Labelled photos from "hotDog", an image-classification folder in noahs438/hotDog. The possible labels are: hot dog, not hot dog.

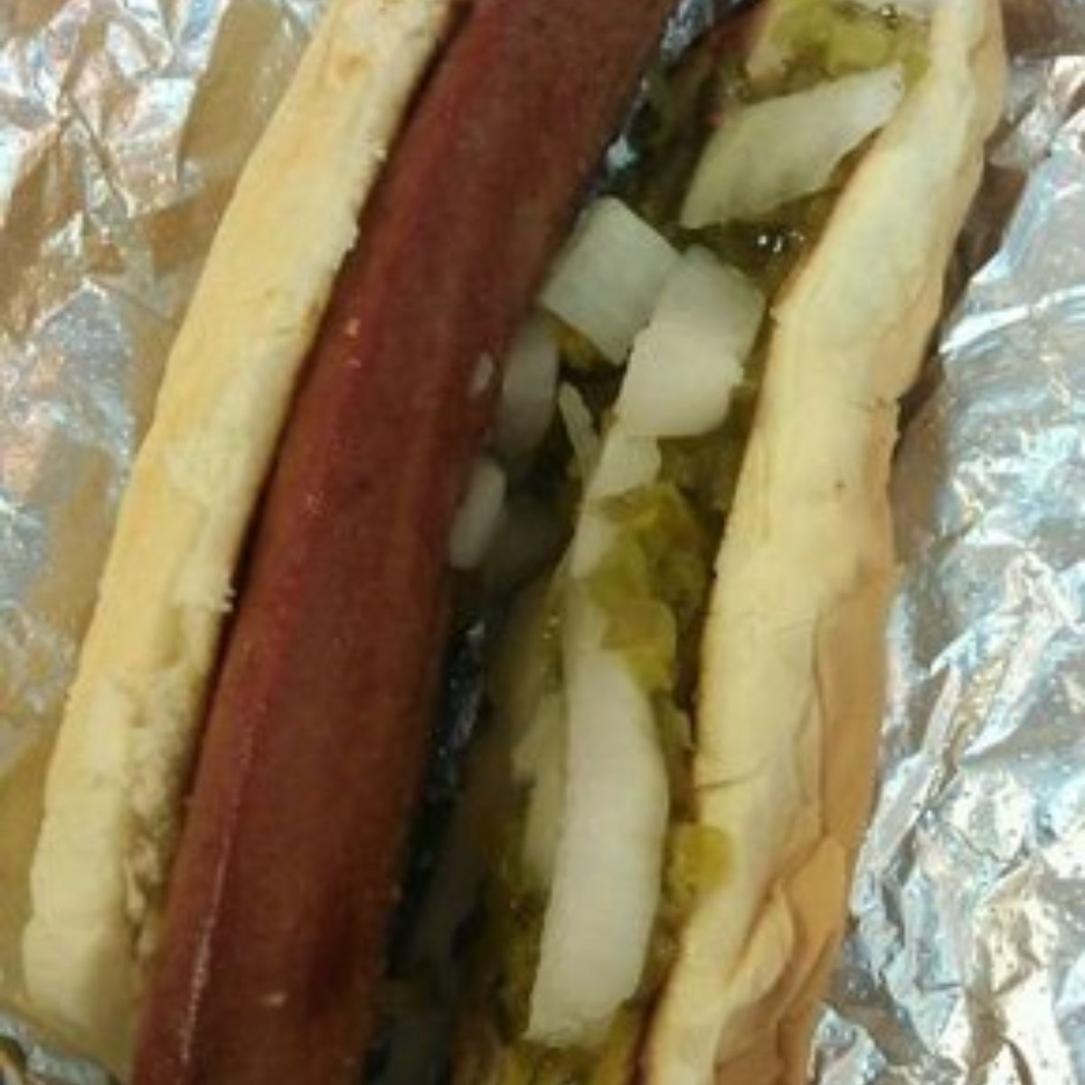
Label: hot dog

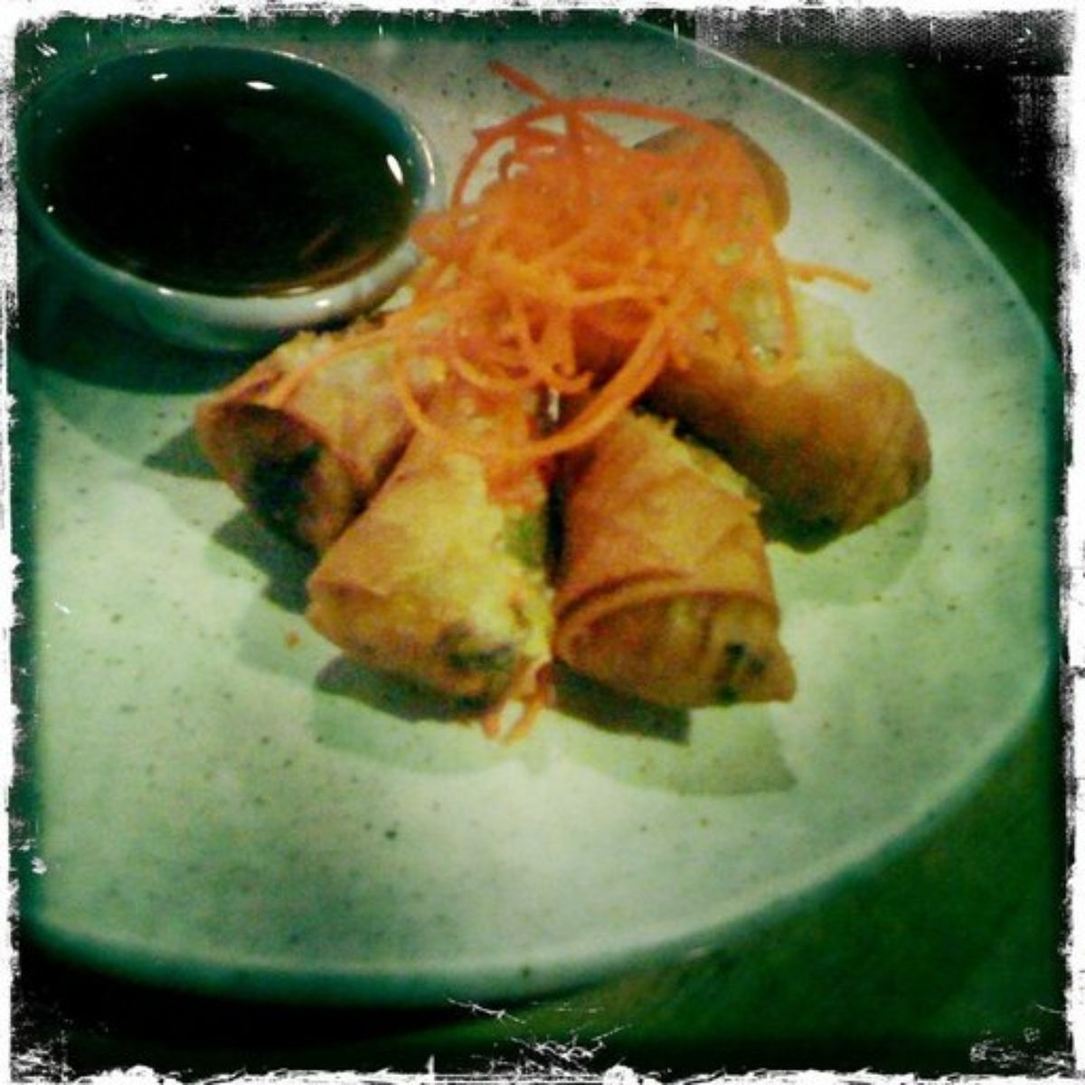
Label: not hot dog

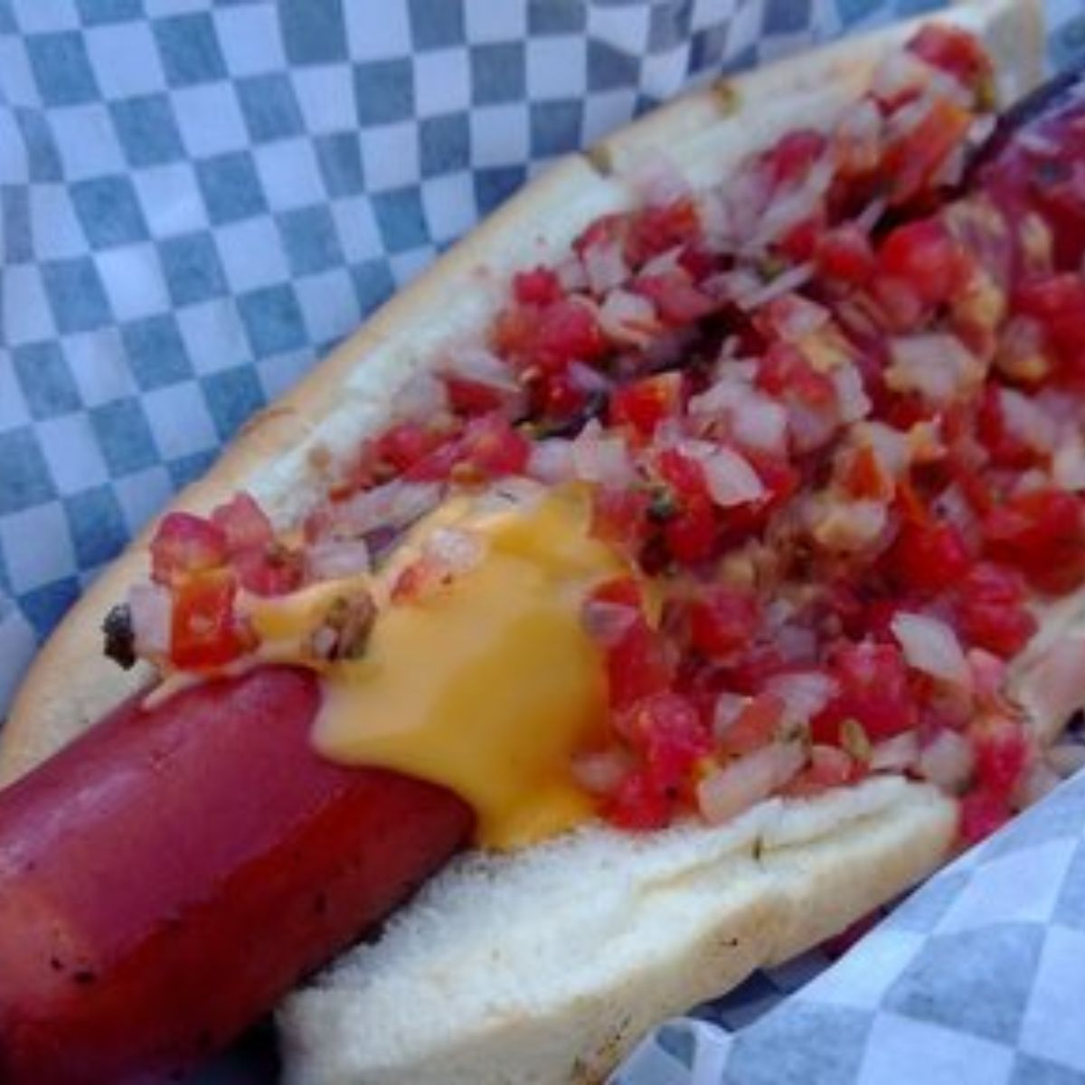
Label: hot dog

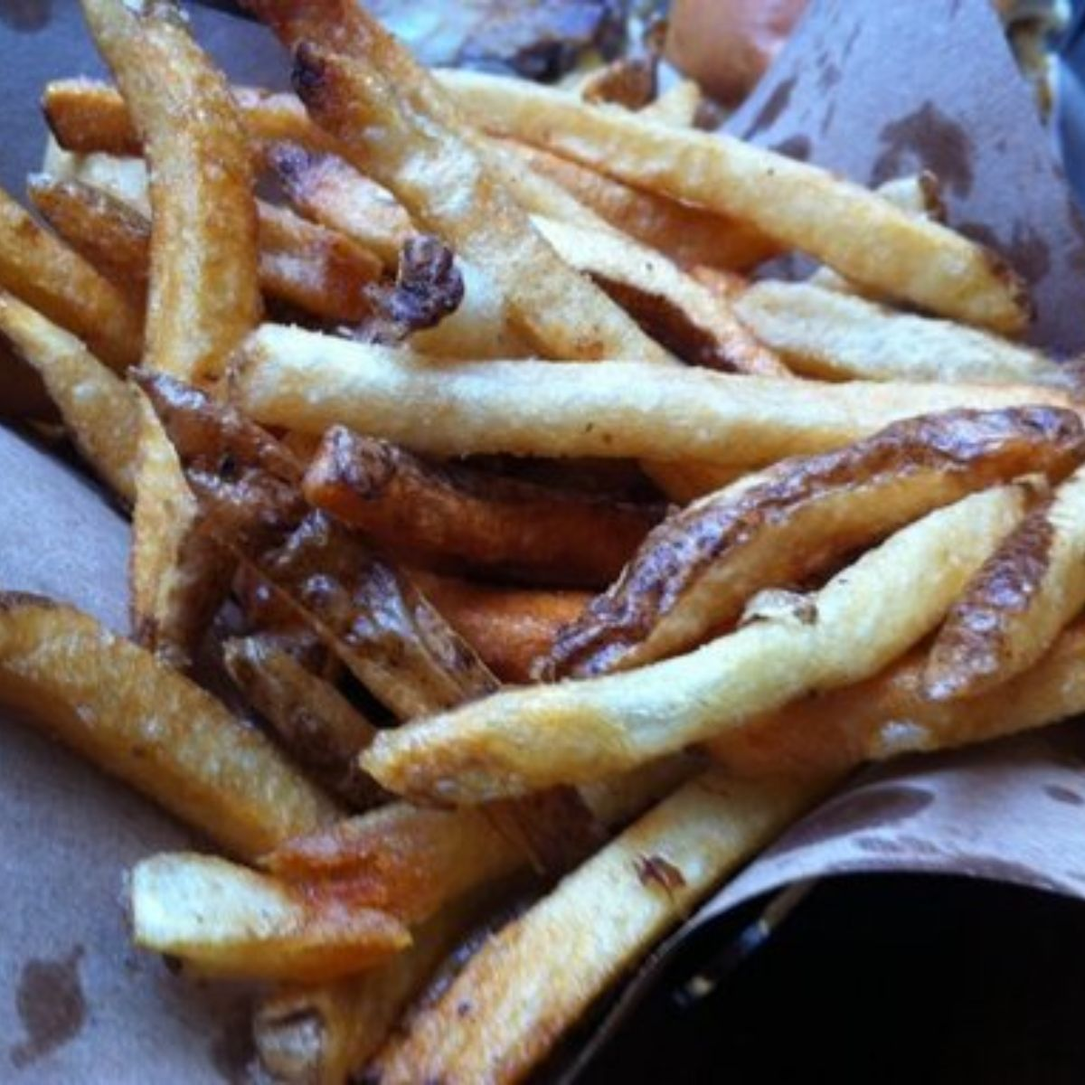
Label: not hot dog

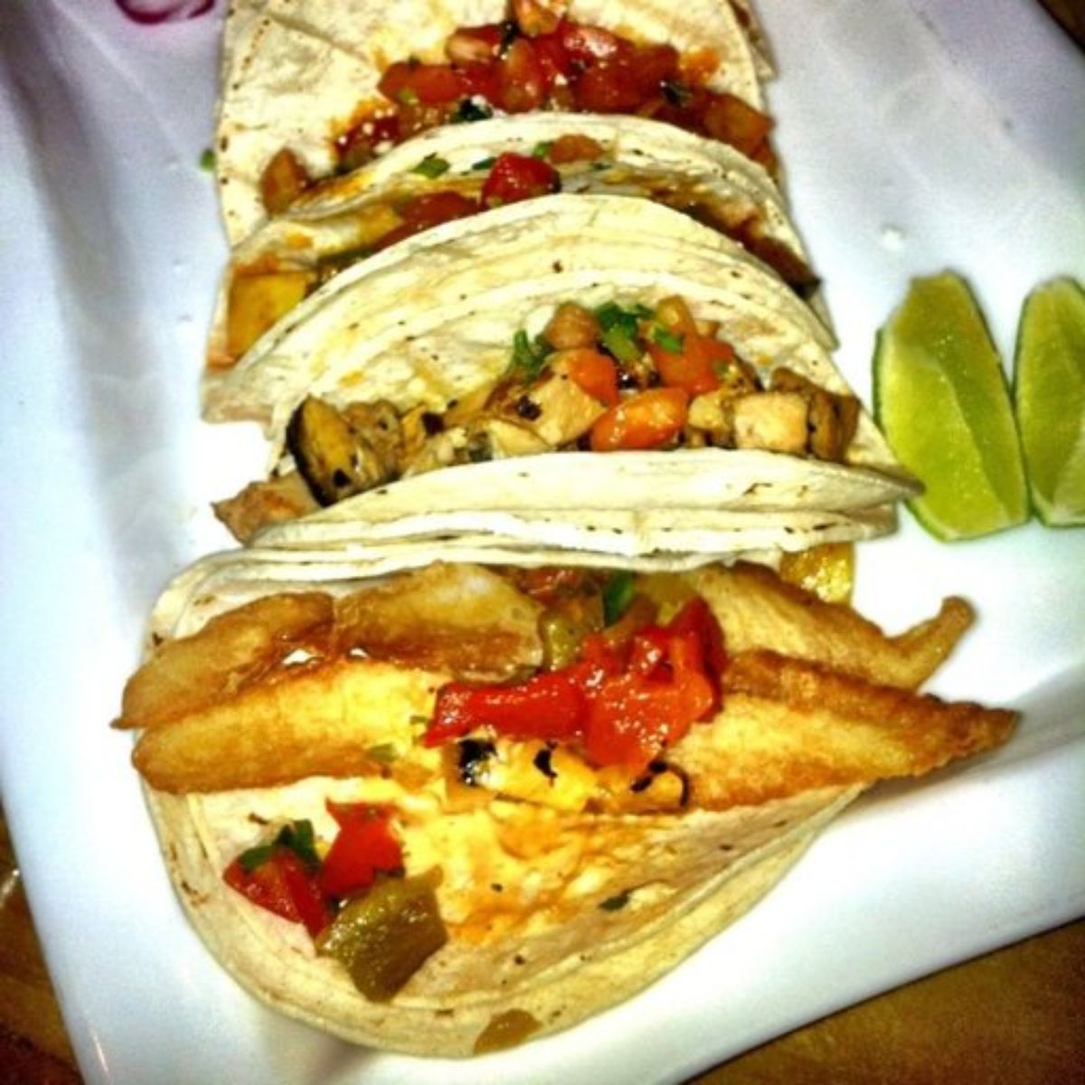
Label: not hot dog

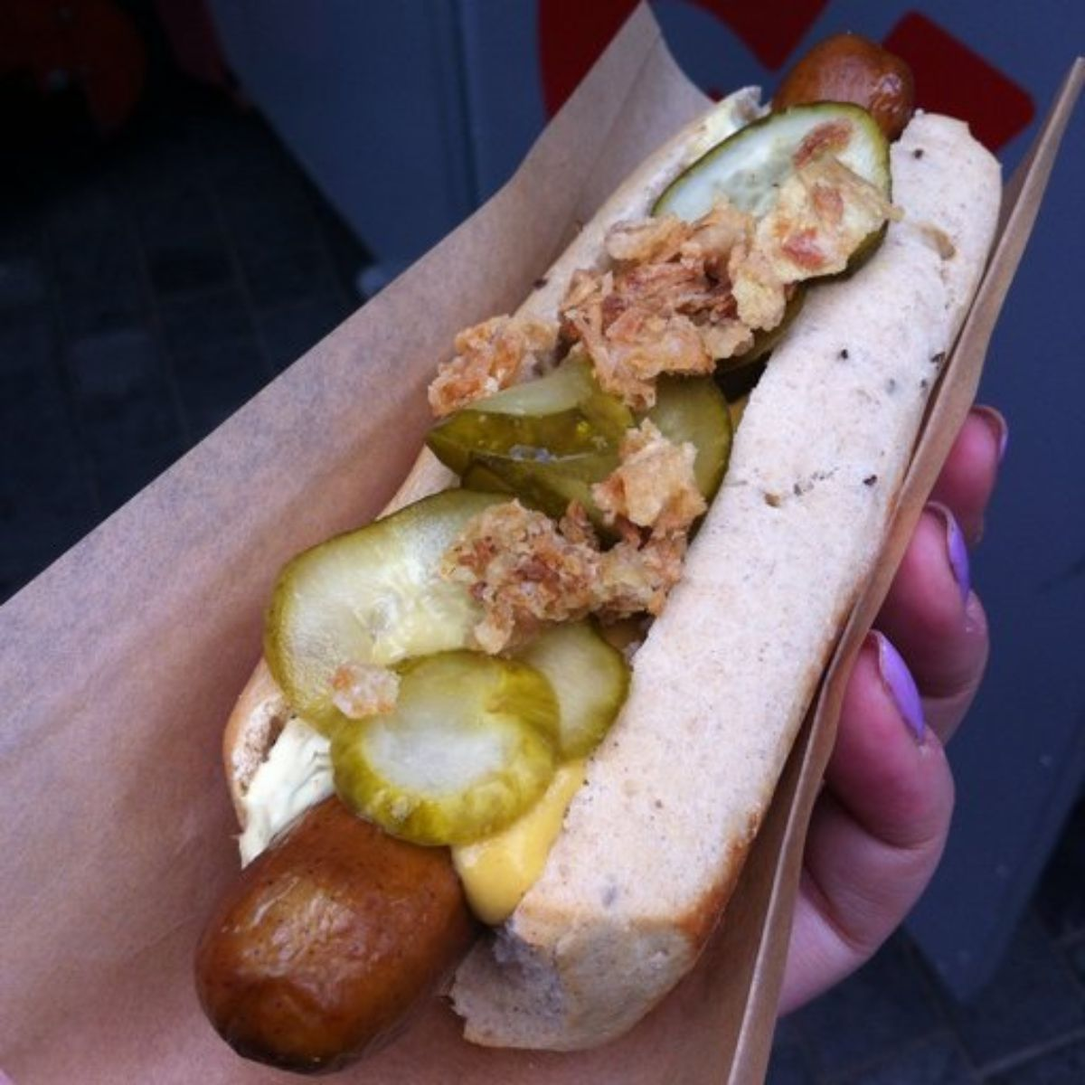
Label: hot dog
